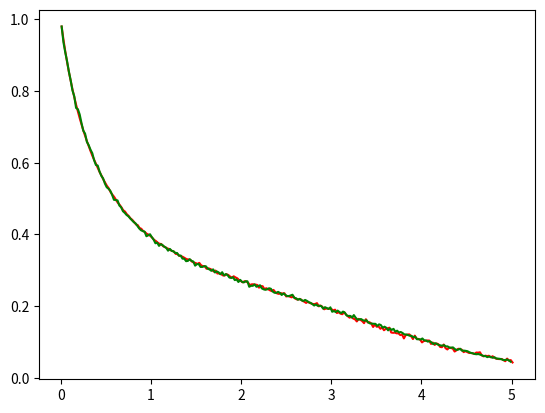

The matplotlib source for this figure:
import numpy as np
import matplotlib.pyplot as plt

T100 = np.array([0.0500000, 0.1000000, 0.1500000, 0.2000000, 0.2500000, 0.3000000, 0.3500000, 0.4000000, 0.4500000, 0.5000000, 0.5500000, 0.6000000, 0.6500000, 0.7000000, 0.7500000, 0.8000000, 0.8500000, 0.9000000, 0.9500000, 1.0000000, 1.0500000, 1.1000000, 1.1500000, 1.2000000, 1.2500000, 1.3000000, 1.3500000, 1.4000000, 1.4500000, 1.5000000, 1.5500000, 1.6000000, 1.6500000, 1.7000000, 1.7500000, 1.8000000, 1.8500000, 1.9000000, 1.9500000, 2.0000000, 2.0500000, 2.1000000, 2.1500000, 2.2000000, 2.2500000, 2.3000000, 2.3500000, 2.4000000, 2.4500000, 2.5000000, 2.5500000, 2.6000000, 2.6500000, 2.7000000, 2.7500000, 2.8000000, 2.8500000, 2.9000000, 2.9500000, 3.0000000, 3.0500000, 3.1000000, 3.1500000, 3.2000000, 3.2500000, 3.3000000, 3.3500000, 3.4000000, 3.4500000, 3.5000000, 3.5500000, 3.6000000, 3.6500000, 3.7000000, 3.7500000, 3.8000000, 3.8500000, 3.9000000, 3.9500000, 4.0000000, 4.0500000, 4.1000000, 4.1500000, 4.2000000, 4.2500000, 4.3000000, 4.3500000, 4.4000000, 4.4500000, 4.5000000, 4.5500000, 4.6000000, 4.6500000, 4.7000000, 4.7500000, 4.8000000, 4.8500000, 4.9000000, 4.9500000, 5.0000000])
G100 = np.array([1.0000000, 0.9219919, 0.8600716, 0.7990608, 0.7563486, 0.7084312, 0.6741276, 0.6409509, 0.6061640, 0.5822711, 0.5620361, 0.5338788, 0.5141787, 0.4989747, 0.4841081, 0.4614621, 0.4525702, 0.4499590, 0.4269870, 0.4236950, 0.4090715, 0.3993159, 0.3973196, 0.3734209, 0.3795872, 0.3667312, 0.3628644, 0.3545760, 0.3451378, 0.3421433, 0.3328996, 0.3273625, 0.3272481, 0.3193515, 0.3151472, 0.3069817, 0.3049396, 0.3001147, 0.2937225, 0.2870814, 0.2820076, 0.2756354, 0.2757327, 0.2735447, 0.2638548, 0.2656109, 0.2573024, 0.2519913, 0.2483791, 0.2435627, 0.2422614, 0.2364898, 0.2342561, 0.2270316, 0.2239112, 0.2227129, 0.2096081, 0.2037164, 0.2032101, 0.1978246, 0.1906859, 0.1883979, 0.1817025, 0.1786994, 0.1732396, 0.1727162, 0.1616878, 0.1613589, 0.1562365, 0.1515689, 0.1494296, 0.1415673, 0.1422537, 0.1363391, 0.1319460, 0.1242153, 0.1245842, 0.1205144, 0.1088310, 0.1146941, 0.1055248, 0.1015207, 0.0997989, 0.0965013, 0.0927460, 0.0912216, 0.0877295, 0.0861136, 0.0812200, 0.0767297, 0.0754083, 0.0712012, 0.0712041, 0.0667395, 0.0648490, 0.0593148, 0.0581622, 0.0542868, 0.0563403, 0.0523934])



T250 = np.array([0.0200000, 0.0400000, 0.0600000, 0.0800000, 0.1000000, 0.1200000, 0.1400000, 0.1600000, 0.1800000, 0.2000000, 0.2200000, 0.2400000, 0.2600000, 0.2800000, 0.3000000, 0.3200000, 0.3400000, 0.3600000, 0.3800000, 0.4000000, 0.4200000, 0.4400000, 0.4600000, 0.4800000, 0.5000000, 0.5200000, 0.5400000, 0.5600000, 0.5800000, 0.6000000, 0.6200000, 0.6400000, 0.6600000, 0.6800000, 0.7000000, 0.7200000, 0.7400000, 0.7600000, 0.7800000, 0.8000000, 0.8200000, 0.8400000, 0.8600000, 0.8800000, 0.9000000, 0.9200000, 0.9400000, 0.9600000, 0.9800000, 1.0000000, 1.0200000, 1.0400000, 1.0600000, 1.0800000, 1.1000000, 1.1200000, 1.1400000, 1.1600000, 1.1800000, 1.2000000, 1.2200000, 1.2400000, 1.2600000, 1.2800000, 1.3000000, 1.3200000, 1.3400000, 1.3600000, 1.3800000, 1.4000000, 1.4200000, 1.4400000, 1.4600000, 1.4800000, 1.5000000, 1.5200000, 1.5400000, 1.5600000, 1.5800000, 1.6000000, 1.6200000, 1.6400000, 1.6600000, 1.6800000, 1.7000000, 1.7200000, 1.7400000, 1.7600000, 1.7800000, 1.8000000, 1.8200000, 1.8400000, 1.8600000, 1.8800000, 1.9000000, 1.9200000, 1.9400000, 1.9600000, 1.9800000, 2.0000000, 2.0200000, 2.0400000, 2.0600000, 2.0800000, 2.1000000, 2.1200000, 2.1400000, 2.1600000, 2.1800000, 2.2000000, 2.2200000, 2.2400000, 2.2600000, 2.2800000, 2.3000000, 2.3200000, 2.3400000, 2.3600000, 2.3800000, 2.4000000, 2.4200000, 2.4400000, 2.4600000, 2.4800000, 2.5000000, 2.5200000, 2.5400000, 2.5600000, 2.5800000, 2.6000000, 2.6200000, 2.6400000, 2.6600000, 2.6800000, 2.7000000, 2.7200000, 2.7400000, 2.7600000, 2.7800000, 2.8000000, 2.8200000, 2.8400000, 2.8600000, 2.8800000, 2.9000000, 2.9200000, 2.9400000, 2.9600000, 2.9800000, 3.0000000, 3.0200000, 3.0400000, 3.0600000, 3.0800000, 3.1000000, 3.1200000, 3.1400000, 3.1600000, 3.1800000, 3.2000000, 3.2200000, 3.2400000, 3.2600000, 3.2800000, 3.3000000, 3.3200000, 3.3400000, 3.3600000, 3.3800000, 3.4000000, 3.4200000, 3.4400000, 3.4600000, 3.4800000, 3.5000000, 3.5200000, 3.5400000, 3.5600000, 3.5800000, 3.6000000, 3.6200000, 3.6400000, 3.6600000, 3.6800000, 3.7000000, 3.7200000, 3.7400000, 3.7600000, 3.7800000, 3.8000000, 3.8200000, 3.8400000, 3.8600000, 3.8800000, 3.9000000, 3.9200000, 3.9400000, 3.9600000, 3.9800000, 4.0000000, 4.0200000, 4.0400000, 4.0600000, 4.0800000, 4.1000000, 4.1200000, 4.1400000, 4.1600000, 4.1800000, 4.2000000, 4.2200000, 4.2400000, 4.2600000, 4.2800000, 4.3000000, 4.3200000, 4.3400000, 4.3600000, 4.3800000, 4.4000000, 4.4200000, 4.4400000, 4.4600000, 4.4800000, 4.5000000, 4.5200000, 4.5400000, 4.5600000, 4.5800000, 4.6000000, 4.6200000, 4.6400000, 4.6600000, 4.6800000, 4.7000000, 4.7200000, 4.7400000, 4.7600000, 4.7800000, 4.8000000, 4.8200000, 4.8400000, 4.8600000, 4.8800000, 4.9000000, 4.9200000, 4.9400000, 4.9600000, 4.9800000, 5.0000000])
G250 = np.array([1.0000000, 0.9550518, 0.9264920, 0.9015386, 0.8719655, 0.8468234, 0.8179415, 0.8012699, 0.7680432, 0.7645700, 0.7496585, 0.7251355, 0.7033999, 0.6949266, 0.6716140, 0.6622052, 0.6492898, 0.6391980, 0.6194058, 0.6056714, 0.6041195, 0.5874617, 0.5749323, 0.5674640, 0.5527052, 0.5423358, 0.5381047, 0.5321578, 0.5205113, 0.5066076, 0.5059829, 0.5048002, 0.4903302, 0.4851996, 0.4741110, 0.4694357, 0.4634584, 0.4597631, 0.4536997, 0.4484053, 0.4429554, 0.4394323, 0.4323694, 0.4250178, 0.4199927, 0.4175634, 0.4159754, 0.4028796, 0.4054976, 0.4085682, 0.4002865, 0.3933263, 0.3828514, 0.3845394, 0.3754220, 0.3802222, 0.3775125, 0.3724847, 0.3700249, 0.3617126, 0.3668821, 0.3612823, 0.3600524, 0.3552466, 0.3552744, 0.3477201, 0.3479589, 0.3390969, 0.3388859, 0.3319063, 0.3327059, 0.3375977, 0.3327642, 0.3310123, 0.3191076, 0.3234497, 0.3237884, 0.3155317, 0.3155178, 0.3175890, 0.3173363, 0.3103623, 0.3083800, 0.3044598, 0.3086437, 0.2997429, 0.3027441, 0.3001594, 0.2946540, 0.3005175, 0.2916000, 0.2950565, 0.2922525, 0.2853395, 0.2842317, 0.2864111, 0.2780489, 0.2799840, 0.2726074, 0.2787708, 0.2731127, 0.2714497, 0.2746452, 0.2746702, 0.2590230, 0.2618937, 0.2617798, 0.2656139, 0.2591007, 0.2612912, 0.2633595, 0.2543977, 0.2517879, 0.2504775, 0.2518740, 0.2548613, 0.2534287, 0.2455718, 0.2420653, 0.2416711, 0.2445168, 0.2415989, 0.2356771, 0.2401136, 0.2360658, 0.2326426, 0.2326204, 0.2346471, 0.2363823, 0.2272455, 0.2264209, 0.2221371, 0.2246274, 0.2208072, 0.2186140, 0.2215763, 0.2188722, 0.2150270, 0.2133779, 0.2098048, 0.2056598, 0.2088414, 0.2048380, 0.2051517, 0.2039301, 0.1966562, 0.2009734, 0.1983664, 0.1959372, 0.2005264, 0.1879137, 0.1899598, 0.1870391, 0.1912452, 0.1873334, 0.1840685, 0.1884078, 0.1854400, 0.1775692, 0.1758923, 0.1762588, 0.1712725, 0.1784992, 0.1711282, 0.1656811, 0.1660892, 0.1672108, 0.1638820, 0.1622912, 0.1638515, 0.1574799, 0.1546869, 0.1543177, 0.1536292, 0.1535709, 0.1473881, 0.1520967, 0.1499895, 0.1423630, 0.1454669, 0.1423685, 0.1349225, 0.1401336, 0.1362551, 0.1393090, 0.1310773, 0.1341257, 0.1289757, 0.1303666, 0.1274959, 0.1233953, 0.1232343, 0.1216795, 0.1196889, 0.1193836, 0.1152691, 0.1172042, 0.1097082, 0.1096915, 0.1087392, 0.1119292, 0.1065737, 0.1061545, 0.1029035, 0.1042777, 0.1010683, 0.0958961, 0.0986335, 0.0963209, 0.0935140, 0.0922314, 0.0913096, 0.0930476, 0.0893801, 0.0894440, 0.0854072, 0.0858736, 0.0864678, 0.0817231, 0.0792633, 0.0804460, 0.0826476, 0.0769201, 0.0773532, 0.0766841, 0.0756125, 0.0728195, 0.0707262, 0.0696184, 0.0676806, 0.0669948, 0.0676334, 0.0660314, 0.0639520, 0.0619808, 0.0618392, 0.0586992, 0.0604483, 0.0591407, 0.0568308, 0.0584549, 0.0549290, 0.0543654, 0.0539185, 0.0524859, 0.0502760, 0.0507174, 0.0519889, 0.0493626, 0.0455812])



t = [0.01, 0.0300803, 0.0501606, 0.070241, 0.0903213, 0.1104016, 0.1304819, 0.1505622, 0.1706426, 0.1907229, 0.2108032, 0.2308835, 0.2509638, 0.2710442, 0.2911245, 0.3112048, 0.3312851, 0.3513654, 0.3714458, 0.3915261, 0.4116064, 0.4316867, 0.451767, 0.4718474, 0.4919277, 0.512008, 0.5320883, 0.5521687, 0.5722489, 0.5923293, 0.6124096, 0.63249, 0.6525703, 0.6726506, 0.6927309, 0.7128112, 0.7328916, 0.7529718, 0.7730522, 0.7931325, 0.8132128, 0.8332932, 0.8533735, 0.8734538, 0.8935341, 0.9136145, 0.9336948, 0.953775, 0.9738554, 0.9939357, 1.014016, 1.0340964, 1.0541767, 1.074257, 1.0943373, 1.1144177, 1.134498, 1.1545783, 1.1746586, 1.194739, 1.2148193, 1.2348996, 1.2549799, 1.2750602, 1.2951406, 1.3152208, 1.3353012, 1.3553815, 1.3754618, 1.3955421, 1.4156225, 1.4357028, 1.4557831, 1.4758634, 1.4959437, 1.516024, 1.5361044, 1.5561847, 1.576265, 1.5963453, 1.6164257, 1.636506, 1.6565863, 1.6766667, 1.696747, 1.7168273, 1.7369076, 1.756988, 1.7770681, 1.7971486, 1.8172289, 1.8373091, 1.8573896, 1.8774698, 1.8975501, 1.9176304, 1.9377108, 1.9577911, 1.9778714, 1.9979517, 2.0180321, 2.0381124, 2.0581927, 2.0782731, 2.0983534, 2.1184337, 2.138514, 2.1585944, 2.1786747, 2.198755, 2.2188353, 2.2389157, 2.2589958, 2.2790761, 2.2991564, 2.3192369, 2.3393172, 2.3593975, 2.3794777, 2.3995581, 2.4196384, 2.4397187, 2.4597992, 2.4798795, 2.4999597, 2.52004, 2.5401204, 2.5602007, 2.580281, 2.6003614, 2.6204418, 2.640522, 2.6606024, 2.6806827, 2.700763, 2.7208433, 2.7409237, 2.761004, 2.7810843, 2.8011647, 2.821245, 2.8413253, 2.8614056, 2.8814859, 2.9015663, 2.9216464, 2.9417267, 2.961807, 2.9818874, 3.0019677, 3.022048, 3.0421284, 3.0622087, 3.082289, 3.1023694, 3.1224497, 3.14253, 3.1626104, 3.1826907, 3.2027709, 3.2228514, 3.2429317, 3.263012, 3.2830923, 3.3031727, 3.3232529, 3.3433332, 3.3634137, 3.383494, 3.4035743, 3.4236546, 3.4437349, 3.4638152, 3.4838955, 3.5039759, 3.5240562, 3.5441364, 3.5642166, 3.5842969, 3.6043774, 3.6244577, 3.644538, 3.6646184, 3.6846987, 3.7047789, 3.7248592, 3.7449397, 3.76502, 3.7851003, 3.8051806, 3.8252609, 3.8453412, 3.8654215, 3.885502, 3.9055823, 3.9256626, 3.9457429, 3.9658232, 3.9859035, 4.0059838, 4.0260644, 4.0461445, 4.066225, 4.0863051, 4.1063856, 4.1264659, 4.1465463, 4.1666265, 4.1867069, 4.2067871, 4.2268676, 4.2469478, 4.2670283, 4.2871084, 4.307189, 4.3272691, 4.3473496, 4.3674297, 4.3875102, 4.4075904, 4.4276709, 4.447751, 4.4678315, 4.4879117, 4.5079918, 4.5280724, 4.5481524, 4.568233, 4.5883131, 4.6083937, 4.6284739, 4.6485543, 4.6686344, 4.6887149, 4.7087952, 4.7288755, 4.7489558, 4.7690363, 4.7891164, 4.8091968, 4.829277, 4.8493576, 4.8694377, 4.8895183, 4.9095984, 4.9296789, 4.949759, 4.9698395, 4.9899197, 5.0100001]
g = [0.9798003, 0.9433373, 0.9106332, 0.8808497, 0.8531358, 0.827988, 0.8042242, 0.7819953, 0.7611346, 0.7417858, 0.7236349, 0.7063062, 0.6894959, 0.673915, 0.6592969, 0.6452666, 0.631905, 0.6189307, 0.6075261, 0.5956507, 0.5841034, 0.5735535, 0.5641173, 0.5534044, 0.5444099, 0.5354072, 0.5285558, 0.5182548, 0.5109252, 0.5046207, 0.4964894, 0.488297, 0.4828015, 0.4756241, 0.4674257, 0.4635856, 0.4561774, 0.4514218, 0.444792, 0.4405735, 0.434819, 0.4279687, 0.4259177, 0.4180259, 0.4155963, 0.4092824, 0.4064189, 0.4017211, 0.3992741, 0.3956648, 0.3908532, 0.3848906, 0.3816059, 0.377251, 0.3737123, 0.3732704, 0.3670268, 0.3652869, 0.3615445, 0.3598042, 0.3563428, 0.3537503, 0.3520228, 0.3455104, 0.3449193, 0.3401729, 0.339383, 0.3370182, 0.3340539, 0.3309914, 0.3302265, 0.3291696, 0.3239483, 0.3214822, 0.3200881, 0.3175776, 0.3205604, 0.3140031, 0.3114183, 0.3112214, 0.3042363, 0.3055045, 0.3037177, 0.301093, 0.2964551, 0.2990299, 0.2909793, 0.2911953, 0.2895733, 0.2857277, 0.2850147, 0.2890508, 0.286876, 0.2825479, 0.2790656, 0.2831613, 0.2799424, 0.2775154, 0.272472, 0.2698035, 0.2661871, 0.2694947, 0.2684036, 0.2649558, 0.2585015, 0.2607577, 0.2607856, 0.2597452, 0.2590155, 0.2513425, 0.2557385, 0.25539, 0.247287, 0.2497781, 0.2471318, 0.2441113, 0.2417419, 0.2451208, 0.2388599, 0.235296, 0.2340182, 0.2363589, 0.2346767, 0.2359747, 0.226886, 0.2280738, 0.2263902, 0.224368, 0.2269911, 0.2207875, 0.2184601, 0.2189817, 0.2190477, 0.2145169, 0.2121933, 0.2088551, 0.2121766, 0.2087067, 0.2069482, 0.2055303, 0.2059401, 0.208197, 0.1993071, 0.201458, 0.1977797, 0.191149, 0.1933481, 0.192562, 0.1928081, 0.1915811, 0.1878316, 0.1900191, 0.1806498, 0.1827671, 0.1788121, 0.1773146, 0.1830969, 0.1765616, 0.1718066, 0.1676733, 0.1705097, 0.1652724, 0.1631669, 0.1571055, 0.1643511, 0.1616818, 0.1580416, 0.152401, 0.163261, 0.1545914, 0.1550673, 0.1514083, 0.1417249, 0.148499, 0.1422588, 0.1434121, 0.1366974, 0.1403497, 0.1325942, 0.1364492, 0.1380059, 0.1397359, 0.126273, 0.1254442, 0.1260027, 0.1239855, 0.1240504, 0.1191578, 0.1205528, 0.1098035, 0.1191182, 0.1205616, 0.1211653, 0.1159217, 0.1081335, 0.1175955, 0.1090865, 0.108327, 0.1063523, 0.0987173, 0.1026108, 0.1032383, 0.104086, 0.1038375, 0.0943245, 0.0981819, 0.0917449, 0.095769, 0.0938004, 0.0860774, 0.0852963, 0.0927917, 0.0825183, 0.0789799, 0.0844813, 0.0830605, 0.0815756, 0.0732507, 0.0765095, 0.0809513, 0.080282, 0.0781006, 0.0715543, 0.0741776, 0.0716124, 0.0692019, 0.0691616, 0.0681633, 0.0665342, 0.0704983, 0.0701031, 0.0711707, 0.0626267, 0.0597334, 0.0617144, 0.060469, 0.0614918, 0.0570772, 0.0600805, 0.0559629, 0.0531729, 0.0524054, 0.0521472, 0.0524737, 0.0493251, 0.0462201, 0.0535328, 0.0480334, 0.0493713, 0.0426921]


plt.plot(t, g, 'r')
# plt.plot(T100 - 0.025, G100*0.952, 'b')
plt.plot(T250 - T250[0]/2, G250*0.980, 'g')
plt.show()